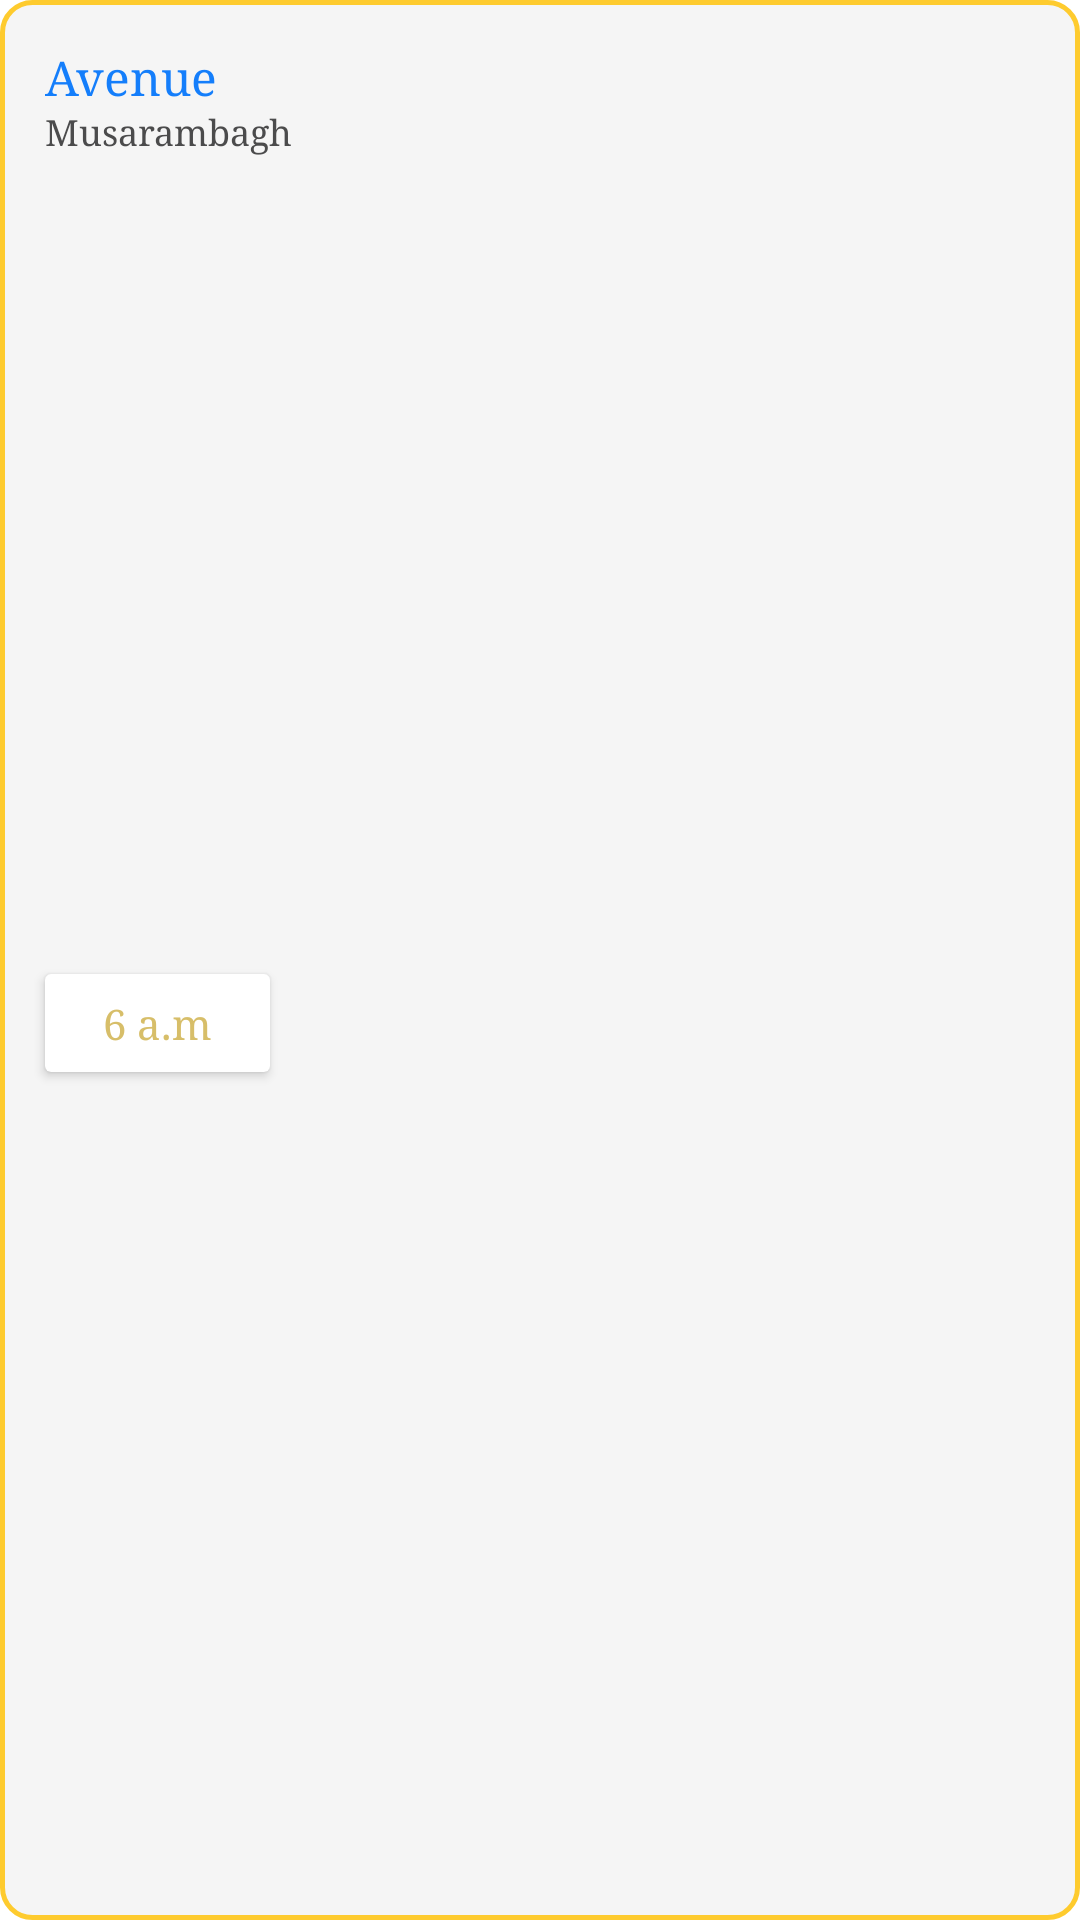

Produce the Android XML layout that renders to this screen, including the resource entries it uses.
<!-- AndroidManifest.xml: application theme Theme.TicketingApp -->
<!-- res/layout/linear_venue_item.xml -->
<?xml version="1.0" encoding="utf-8"?>
<androidx.constraintlayout.widget.ConstraintLayout xmlns:android="http://schemas.android.com/apk/res/android"
    android:layout_width="match_parent"
    android:layout_height="wrap_content"
    xmlns:app="http://schemas.android.com/apk/res-auto"
    android:background="@drawable/rounded_venue_bg"
    android:paddingBottom="25dp"
    android:layout_marginBottom="25dp">
    <LinearLayout
        android:layout_width="match_parent"
        android:layout_height="wrap_content"
        app:layout_constraintTop_toTopOf="parent"
        app:layout_constraintStart_toStartOf="parent"
        app:layout_constraintEnd_toEndOf="parent"
        android:layout_marginTop="15dp"
        android:layout_marginLeft="15dp"
        android:id="@+id/llVenueName"
        >
        <TextView
            android:layout_width="wrap_content"
            android:layout_height="wrap_content"
            android:text="Avenue"
            android:textColor="@color/iosBlueColor"
            android:textSize="16sp"
            android:fontFamily="serif"
            android:id="@+id/tvVenueName"
            />
        <ImageView
            android:layout_width="wrap_content"
            android:layout_height="wrap_content"
            android:src="@drawable/ic_baseline_theaters_24"
            android:layout_gravity="left"
            />
    </LinearLayout>

    <LinearLayout
        android:layout_width="match_parent"
        android:layout_height="wrap_content"
        app:layout_constraintTop_toBottomOf="@id/llVenueName"
        app:layout_constraintStart_toStartOf="parent"
        app:layout_constraintEnd_toEndOf="parent"
        android:layout_marginLeft="15dp"
        android:id="@+id/llVenueLoc">
        <TextView
            android:layout_width="wrap_content"
            android:layout_height="wrap_content"
            android:text="Musarambagh"
            android:textColor="@color/iosGreyColor"
            android:textSize="12sp"
            android:fontFamily="serif"
            android:id="@+id/tvVenueLoc"
            />
        <ImageView
            android:layout_width="wrap_content"
            android:layout_height="wrap_content"
            android:src="@drawable/ic_baseline_location_on_24"
            android:layout_gravity="left"
            />
    </LinearLayout>

    <androidx.cardview.widget.CardView
        android:layout_width="75dp"
        android:layout_height="32.5dp"
        android:id="@+id/cvEventTime"
        app:layout_constraintTop_toBottomOf="@+id/llVenueLoc"
        app:layout_constraintStart_toStartOf="parent"
        app:layout_constraintBottom_toBottomOf="parent"
        android:layout_marginLeft="15dp"
        android:layout_marginTop="15dp">
        <TextView
            android:layout_width="wrap_content"
            android:layout_height="wrap_content"
            android:text="6 a.m"
            android:textColor="#D7BE69"
            android:layout_gravity="center"
            android:fontFamily="serif"
            android:id="@+id/tvEventTiming"
            />
    </androidx.cardview.widget.CardView>

</androidx.constraintlayout.widget.ConstraintLayout>
<!-- resources referenced by this layout -->
<resources>
  <color name="iosBlueColor">#147EFB</color>
  <color name="iosGreyColor">#4B4B4C</color>
  <!-- drawable rounded_venue_bg (drawable) -->
  <?xml version="1.0" encoding="utf-8"?>
  <shape xmlns:android="http://schemas.android.com/apk/res/android"
      android:shape="rectangle"
      android:padding="5dp">
  
      <solid android:color="#F5F5F5"/>
      <corners
          android:bottomRightRadius="10dp"
          android:bottomLeftRadius="10dp"
          android:topLeftRadius="10dp"
          android:topRightRadius="10dp"
          />
      <stroke
          android:width="1.5dp"
          android:color="@color/iosYellowColor"
          >
      </stroke>
  
  </shape>
  <style name="Theme.TicketingApp" parent="Theme.MaterialComponents.DayNight.NoActionBar">
          
          <item name="colorPrimary">@color/purple_500</item>
          <item name="colorPrimaryVariant">@color/purple_700</item>
          <item name="colorOnPrimary">@color/white</item>
          
          <item name="colorSecondary">@color/teal_200</item>
          <item name="colorSecondaryVariant">@color/teal_700</item>
          <item name="colorOnSecondary">@color/black</item>
          
          <item name="android:statusBarColor">?attr/colorPrimaryVariant</item>
          
      </style>
  <color name="iosYellowColor">#FECB2E</color>
  <color name="purple_500">#FF6200EE</color>
  <color name="purple_700">#FF3700B3</color>
  <color name="white">#FFFFFFFF</color>
  <color name="teal_200">#FF03DAC5</color>
  <color name="teal_700">#FF018786</color>
  <color name="black">#FF000000</color>
</resources>
